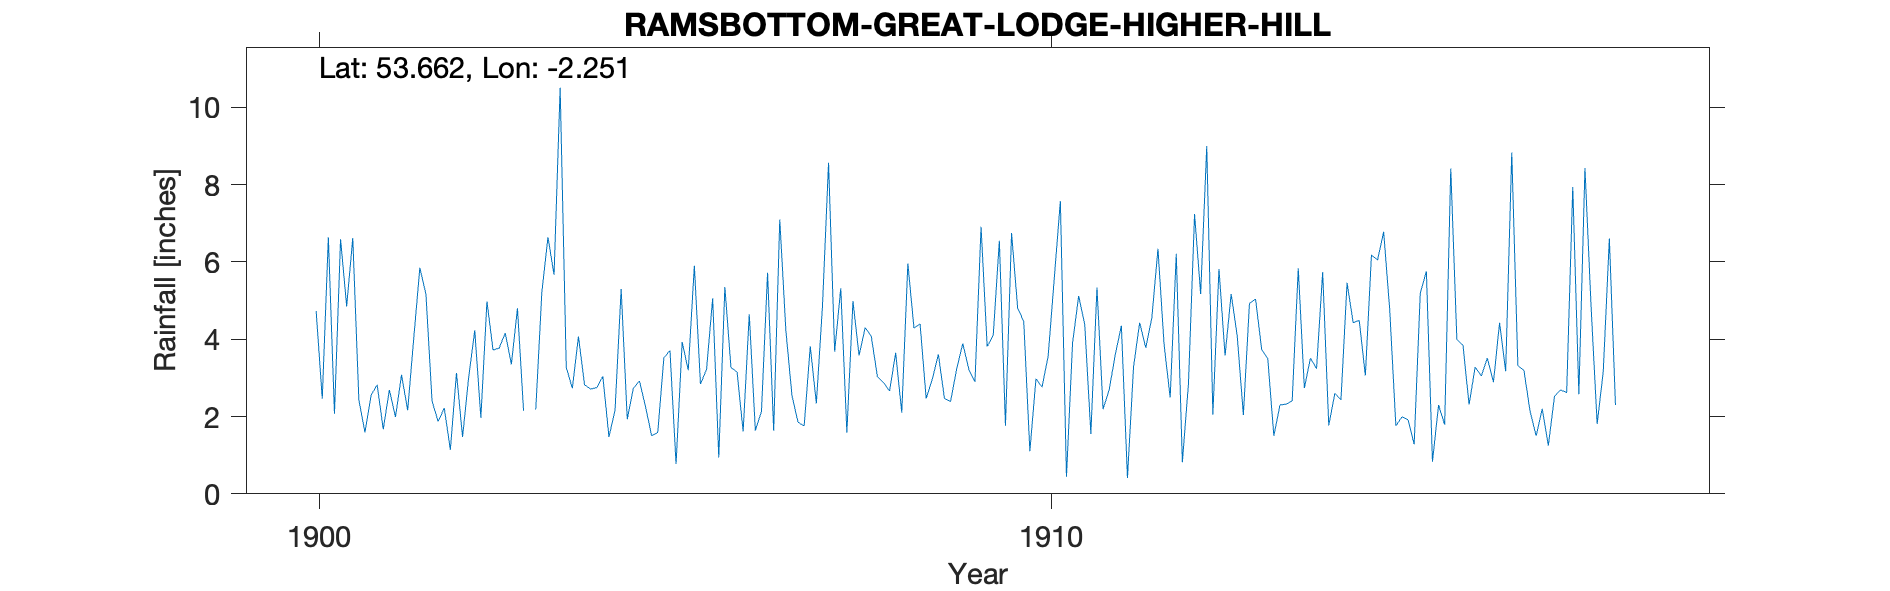

Source data for this figure (header and first rows):
ROCHDALE GREAT LODGE, HIGHER HILL, , , , , , , , , , , , , , , , , , , , 
Grid ref, SD835184, Long, -2.251, Lat, 53.66, Elevation, 1500, ft, , , , , , , , , , , , 
Station no, RR8957, , , , , , , , , , , , , , , , , , , 
, 1900, 1901, 1902, 1903, 1904, 1905, 1906, 1907, 1908, 1909, 1910, 1911, 1912, 1913, 1914, 1915, 1916, 1917, 1918, 1919
January, , 2.43, 2.4, 4.16, 4.07, 1.5, 5.35, 1.85, 4.08, 2.47, 4.81, 1.55, 3.87, 4.08, 3.51, 6.78, 3.99, 2.14, 3.16, 
February, , 1.59, 1.87, 3.35, 2.82, 1.59, 3.27, 1.76, 3.04, 2.39, 4.46, 5.34, 2.49, 2.04, 3.24, 4.75, 3.85, 1.5, 6.61, 
March, , 2.55, 2.22, 4.8, 2.71, 3.52, 3.15, 3.82, 2.88, 3.23, 1.1, 2.19, 6.21, 4.93, 5.74, 1.76, 2.31, 2.2, 2.3, 
April, , 2.82, 1.14, 2.15, 2.75, 3.71, 1.61, 2.34, 2.66, 3.89, 2.98, 2.69, 0.82, 5.04, 1.77, 1.99, 3.28, 1.25, , 
May, , 1.67, 3.13, , 3.04, 0.77, 4.65, 4.85, 3.65, 3.22, 2.76, 3.6, 2.85, 3.74, 2.6, 1.92, 3.05, 2.52, , 
June, 4.73, 2.69, 1.47, 2.18, 1.47, 3.93, 1.64, 8.57, 2.1, 2.9, 3.57, 4.35, 7.24, 3.5, 2.43, 1.28, 3.51, 2.69, , 
July, 2.46, 1.99, 3.01, 5.22, 2.17, 3.2, 2.13, 3.68, 5.96, 6.91, 5.57, 0.41, 5.17, 1.5, 5.46, 5.19, 2.89, 2.62, , 
August, 6.64, 3.08, 4.23, 6.64, 5.3, 5.9, 5.72, 5.32, 4.29, 3.81, 7.58, 3.29, 9, 2.3, 4.43, 5.76, 4.43, 7.94, , 
September, 2.07, 2.16, 1.97, 5.67, 1.93, 2.84, 1.63, 1.59, 4.4, 4.11, 0.44, 4.43, 2.05, 2.32, 4.49, 0.83, 3.17, 2.58, , 
October, 6.59, 4.03, 4.98, 10.51, 2.73, 3.22, 7.1, 4.99, 2.47, 6.55, 3.9, 3.78, 5.82, 2.4, 3.06, 2.3, 8.83, 8.43, , 
November, 4.85, 5.85, 3.72, 3.27, 2.92, 5.06, 4.23, 3.58, 2.96, 1.76, 5.12, 4.56, 3.58, 5.84, 6.18, 1.79, 3.32, 4.86, , 
December, 6.62, 5.16, 3.77, 2.73, 2.25, 0.94, 2.54, 4.3, 3.61, 6.75, 4.38, 6.34, 5.17, 2.74, 6.05, 8.42, 3.19, 1.81, , 
Total, , 36.02, 33.91, , 34.16, 36.18, 43.02, 46.65, 42.1, 47.99, 46.67, 42.53, 54.27, 40.43, 48.96, 42.77, 45.82, 40.54, , 
1903 May and total estimated, , , , , , , , , , , , , , , , , , , , 
